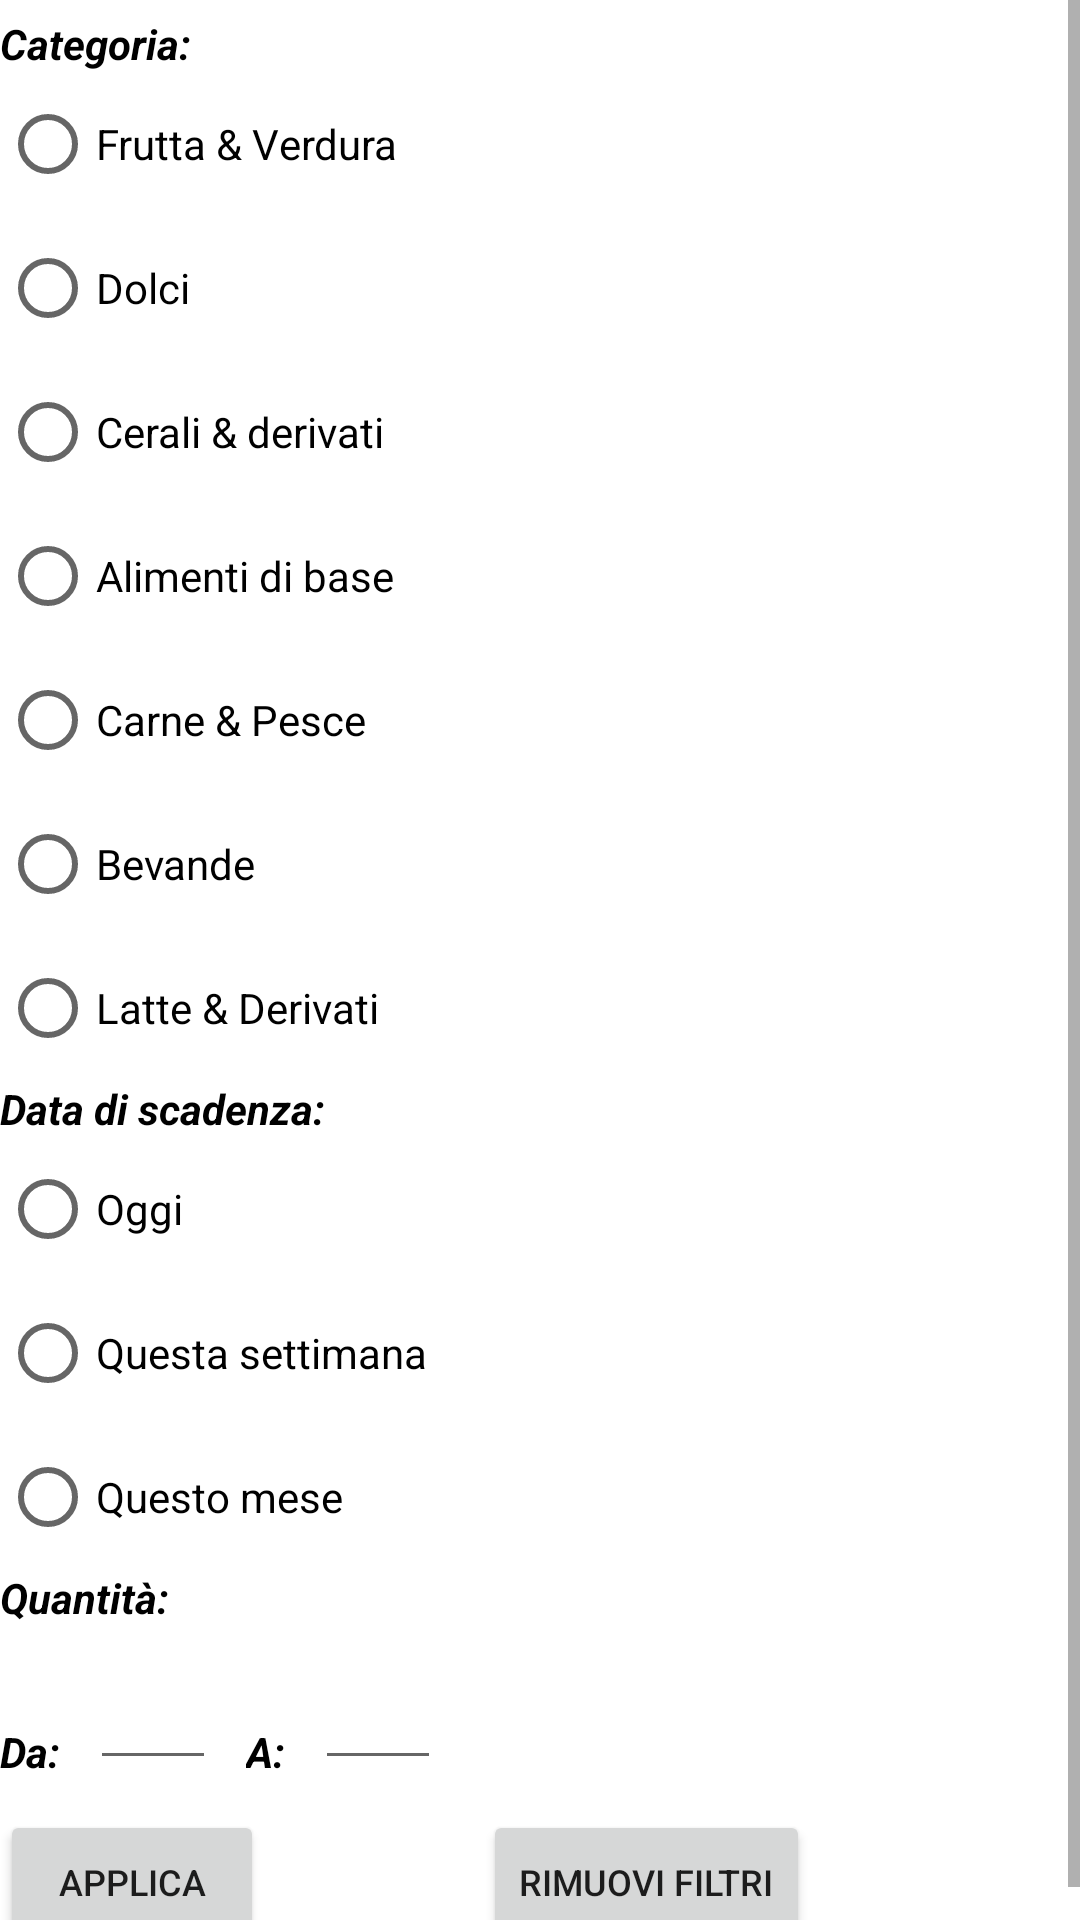

Here is an Android app screen rendered from its layout file. Give the layout XML and the strings, colors and styles it references.
<!-- AndroidManifest.xml: application theme Theme.TrackingMyPantry -->
<!-- res/layout/fragment_filter.xml -->
<?xml version="1.0" encoding="utf-8"?>

<ScrollView
    xmlns:android="http://schemas.android.com/apk/res/android"
    android:layout_width="fill_parent"
    android:layout_height="fill_parent">

    <androidx.constraintlayout.widget.ConstraintLayout
        android:layout_width="match_parent"
        android:layout_height="wrap_content"
        xmlns:app="http://schemas.android.com/apk/res-auto">

        <androidx.constraintlayout.widget.Guideline
            android:id="@+id/guidelineVerticalLeft"
            android:layout_width="wrap_content"
            android:layout_height="wrap_content"
            android:orientation="vertical"
            app:layout_constraintGuide_begin="10dp" />

        <androidx.constraintlayout.widget.Guideline
            android:id="@+id/guidelineVerticalRight"
            android:layout_width="wrap_content"
            android:layout_height="wrap_content"
            android:orientation="vertical"
            app:layout_constraintGuide_begin="280dp" />

        <TextView
            android:id="@+id/textViewCategories"
            android:layout_width="wrap_content"
            android:layout_height="wrap_content"
            android:layout_marginTop="5dp"
            android:text="@string/filter_category"
            android:textColor="@color/black"
            android:textStyle="bold|italic"
            app:layout_constraintStart_toStartOf="@+id/guidelineVertical"
            app:layout_constraintTop_toTopOf="parent" />

        <RadioGroup
            android:id="@+id/radioGroupCategory"
            android:layout_width="wrap_content"
            android:layout_height="wrap_content"
            app:layout_constraintStart_toStartOf="@+id/guidelineVertical"
            app:layout_constraintTop_toBottomOf="@+id/textViewCategories">

            <RadioButton
                android:id="@+id/radioFruit"
                android:layout_width="match_parent"
                android:layout_height="wrap_content"
                android:text="@string/checkbox_fruit" />

            <RadioButton
                android:id="@+id/radioSweet"
                android:layout_width="match_parent"
                android:layout_height="wrap_content"
                android:text="@string/checkbox_sweet" />

            <RadioButton
                android:id="@+id/radioCereal"
                android:layout_width="match_parent"
                android:layout_height="wrap_content"
                android:text="@string/checkbox_cereal" />

            <RadioButton
                android:id="@+id/radioGeneric"
                android:layout_width="match_parent"
                android:layout_height="wrap_content"
                android:text="@string/checkbox_generic" />

            <RadioButton
                android:id="@+id/radioMeat"
                android:layout_width="match_parent"
                android:layout_height="wrap_content"
                android:text="@string/checkbox_meat" />

            <RadioButton
                android:id="@+id/radioBeverage"
                android:layout_width="match_parent"
                android:layout_height="wrap_content"
                android:text="@string/checkbox_beverage" />

            <RadioButton
                android:id="@+id/radioMilk"
                android:layout_width="match_parent"
                android:layout_height="wrap_content"
                android:text="@string/checkbox_milk" />
        </RadioGroup>

        <TextView
            android:id="@+id/textViewDeadline"
            android:layout_width="wrap_content"
            android:layout_height="wrap_content"
            android:text="@string/filter_deadline"
            android:textColor="@color/black"
            android:textStyle="bold|italic"
            app:layout_constraintStart_toStartOf="@+id/guidelineVertical"
            app:layout_constraintTop_toBottomOf="@id/radioGroupCategory" />

        <RadioGroup
            android:id="@+id/radioGroupEndDate"
            android:layout_width="wrap_content"
            android:layout_height="wrap_content"
            app:layout_constraintStart_toStartOf="@+id/guidelineVertical"
            app:layout_constraintTop_toBottomOf="@+id/textViewDeadline">

            <RadioButton
                android:id="@+id/radioToday"
                android:layout_width="match_parent"
                android:layout_height="wrap_content"
                android:text="@string/checkbox_today" />

            <RadioButton
                android:id="@+id/radioWeek"
                android:layout_width="match_parent"
                android:layout_height="wrap_content"
                android:text="@string/checkbox_week" />

            <RadioButton
                android:id="@+id/radioMonth"
                android:layout_width="match_parent"
                android:layout_height="wrap_content"
                android:text="@string/checkbox_month" />
        </RadioGroup>

        <TextView
            android:id="@+id/textViewQuantity"
            android:layout_width="wrap_content"
            android:layout_height="wrap_content"
            android:text="@string/filter_quantity"
            android:textColor="@color/black"
            android:textStyle="bold|italic"
            app:layout_constraintStart_toStartOf="@+id/guidelineVertical"
            app:layout_constraintTop_toBottomOf="@+id/radioGroupEndDate" />

        <EditText
            android:id="@+id/editTextFromQuantity"
            android:layout_width="wrap_content"
            android:layout_height="wrap_content"
            android:layout_marginStart="10dp"
            android:layout_marginTop="10dp"
            android:ems="2"
            android:inputType="number"
            app:layout_constraintStart_toEndOf="@+id/textViewFromQuantity"
            app:layout_constraintTop_toBottomOf="@+id/textViewQuantity" />

        <EditText
            android:id="@+id/editTextToQuantity"
            android:layout_width="wrap_content"
            android:layout_height="wrap_content"
            android:layout_marginStart="10dp"
            android:ems="2"
            android:inputType="number"
            app:layout_constraintStart_toEndOf="@+id/textViewToQuantity"
            app:layout_constraintTop_toTopOf="@+id/editTextFromQuantity" />

        <TextView
            android:id="@+id/textViewFromQuantity"
            android:layout_width="wrap_content"
            android:layout_height="wrap_content"
            android:text="@string/filter_quantity_from"
            android:textColor="@color/black"
            android:textStyle="bold|italic"
            app:layout_constraintBottom_toBottomOf="@+id/editTextFromQuantity"
            app:layout_constraintStart_toStartOf="@+id/guidelineVertical" />

        <TextView
            android:id="@+id/textViewToQuantity"
            android:layout_width="wrap_content"
            android:layout_height="wrap_content"
            android:layout_marginStart="10dp"
            android:text="@string/filter_quantity_to"
            android:textColor="@color/black"
            android:textStyle="bold|italic"
            app:layout_constraintBottom_toBottomOf="@+id/editTextToQuantity"
            app:layout_constraintStart_toEndOf="@+id/editTextFromQuantity" />

        <Button
            android:id="@+id/buttonApplyFilter"
            android:layout_width="wrap_content"
            android:layout_height="wrap_content"
            android:layout_marginTop="10dp"
            android:textSize="12sp"
            android:text="@string/button_apply_filter"
            app:layout_constraintStart_toStartOf="@+id/guidelineVertical"
            app:layout_constraintTop_toBottomOf="@+id/editTextFromQuantity" />

        <Button
            android:id="@+id/buttonRemoveFilter"
            android:layout_width="wrap_content"
            android:layout_height="wrap_content"
            android:layout_marginTop="10dp"
            android:layout_marginEnd="10dp"
            android:textSize="12sp"
            android:text="@string/button_remove_filter"
            app:layout_constraintEnd_toStartOf="@+id/guidelineVerticalRight"
            app:layout_constraintTop_toBottomOf="@+id/editTextFromQuantity" />

    </androidx.constraintlayout.widget.ConstraintLayout>

</ScrollView>
<!-- resources referenced by this layout -->
<resources>
  <color name="black">#FF000000</color>
  <string name="button_apply_filter">Applica</string>
  <string name="button_remove_filter">Rimuovi Filtri</string>
  <string name="checkbox_beverage">Bevande</string>
  <string name="checkbox_cereal">Cerali &amp; derivati</string>
  <string name="checkbox_fruit">Frutta &amp; Verdura</string>
  <string name="checkbox_generic">Alimenti di base</string>
  <string name="checkbox_meat">Carne &amp; Pesce</string>
  <string name="checkbox_milk">Latte &amp; Derivati</string>
  <string name="checkbox_month">Questo mese</string>
  <string name="checkbox_sweet">Dolci</string>
  <string name="checkbox_today">Oggi</string>
  <string name="checkbox_week">Questa settimana</string>
  <string name="filter_category">Categoria:</string>
  <string name="filter_deadline">Data di scadenza:</string>
  <string name="filter_quantity">Quantità:</string>
  <string name="filter_quantity_from">Da:</string>
  <string name="filter_quantity_to">A:</string>
  <style name="Theme.TrackingMyPantry" parent="Theme.MaterialComponents.DayNight.DarkActionBar">
          
          <item name="colorPrimary">@color/primary_green</item>
          <item name="colorOnPrimary">@color/yellowish</item>
          
          <item name="colorSecondary">@color/secondary_green</item>
          <item name="colorOnSecondary">@color/yellowish</item>
          
          <item name="android:statusBarColor" tools:targetApi="l">@color/primary_green</item>
          
      </style>
  <color name="primary_green">#52734d</color>
  <color name="yellowish">#feffde</color>
  <color name="secondary_green">#91c788</color>
</resources>
